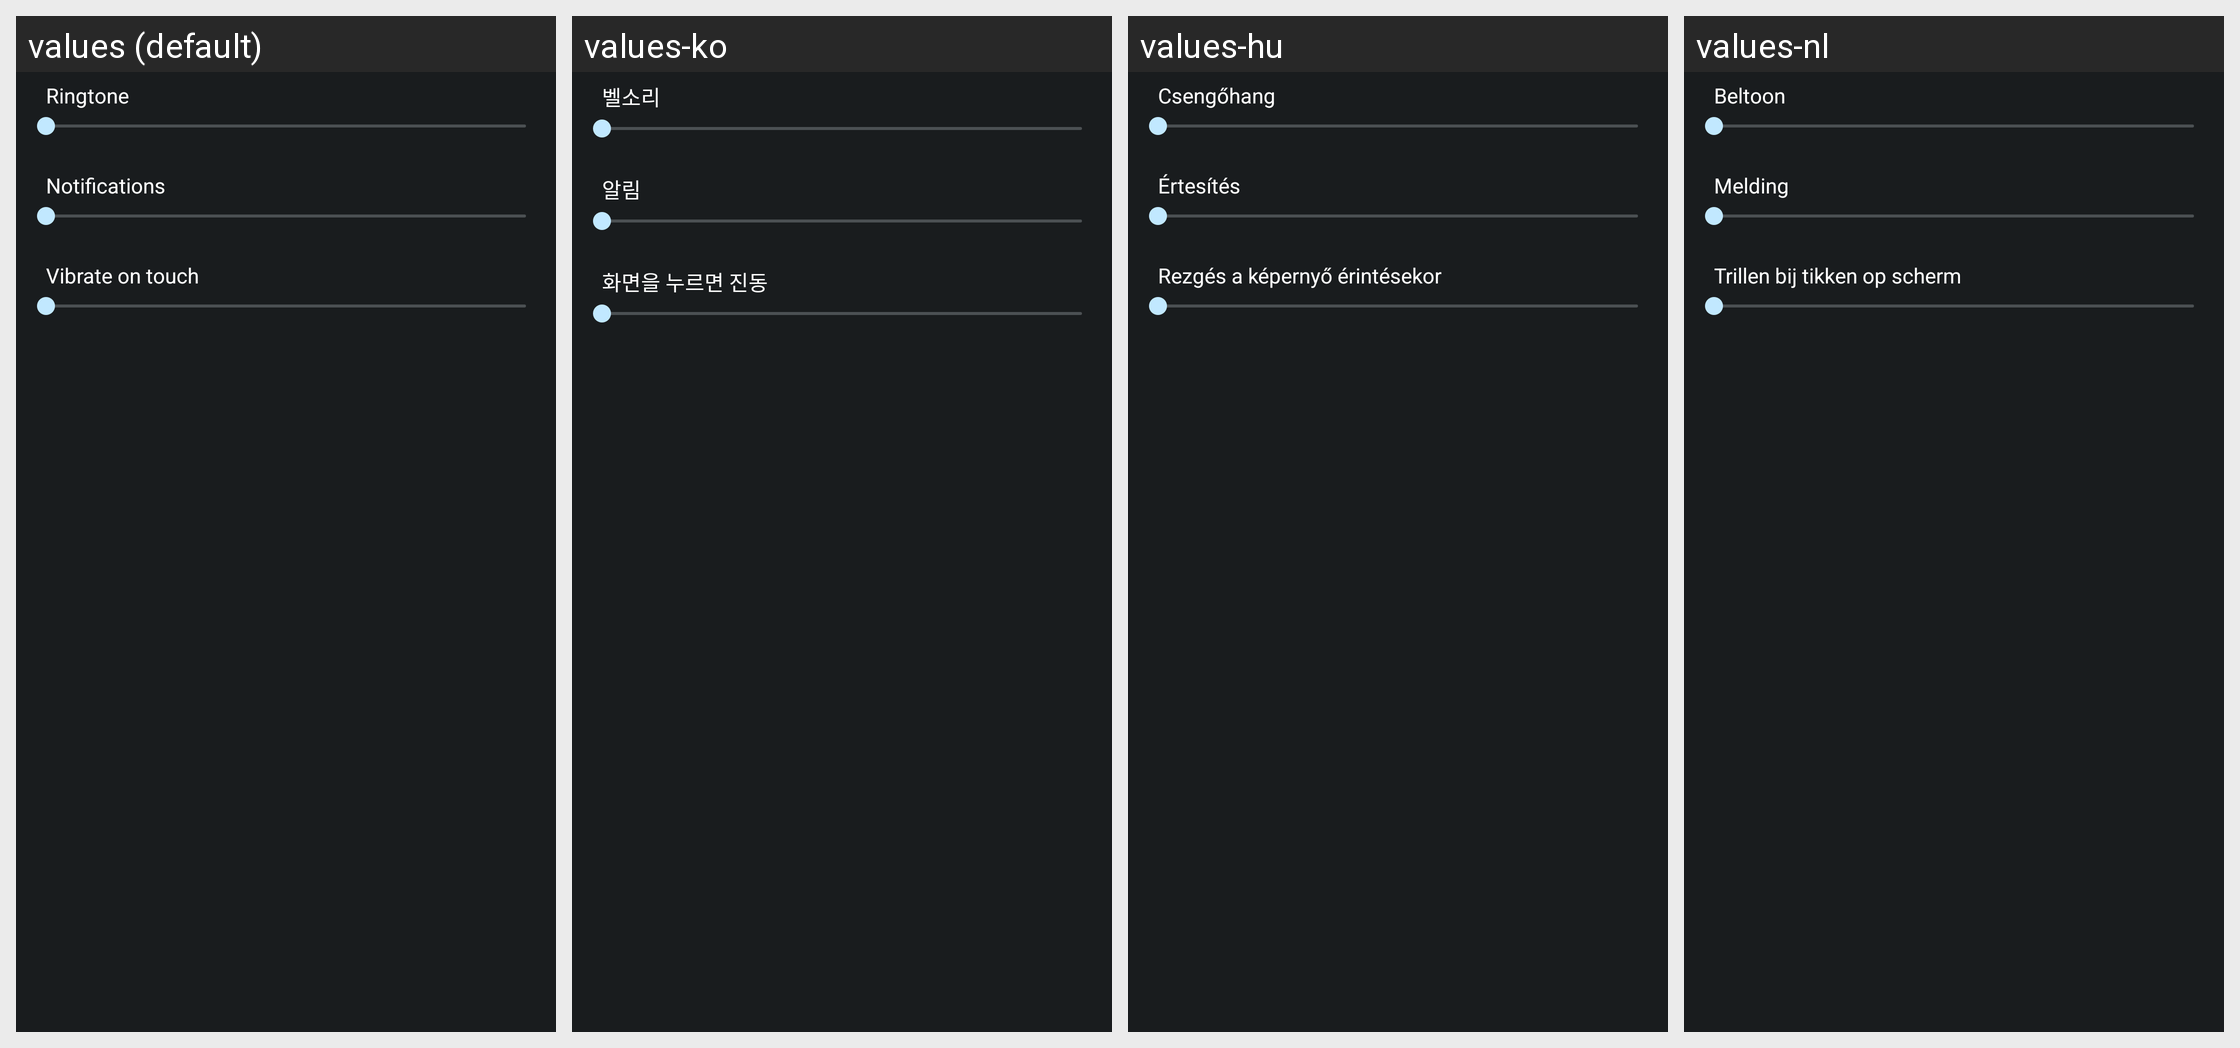

Here is an Android app screen in its default locale and in the app's own translations. Write out the translated-string differences for the strings that appear on this screen.
Android screen res/layout/preference_dialog_vibrationfeedback.xml rendered under 4 locales, left to right: values (default), values-ko, values-hu, values-nl. Device: Nexus 5 (rendered at 1080×1920; each locale shown at half size, 540×960, under a caption strip naming it); theme android:Theme.DeviceDefault.
Other locales in the repository, not shown: values-bg, values-ca, values-cs, values-da, values-de, values-en-rUS, values-es, values-es-rES, values-es-rUS, values-et, values-eu, values-fi, values-fr, values-ga, values-gl, values-hr, values-is, values-it, values-kk, values-lt, values-lv, values-mk, values-nb, values-pl, values-pt, values-pt-rBR, values-pt-rPT, values-ro, values-ru, values-sk, values-sl, values-sr, values-sv, values-tr, values-uk, values-uz.
Strings drawn on this screen, with the default value and each locale's value (text and hints the layout hard-codes, and strings that could not be matched under every locale, appear in the picture but are not listed):

incoming_call_volume_title
  values: Ringtone
  values-ko: 벨소리
  values-hu: Csengőhang
  values-nl: Beltoon

notification_volume_title
  values: Notifications
  values-ko: 알림
  values-hu: Értesítés
  values-nl: Melding

haptic_feedback_enable_title
  values: Vibrate on touch
  values-ko: 화면을 누르면 진동
  values-hu: Rezgés a képernyő érintésekor
  values-nl: Trillen bij tikken op scherm
